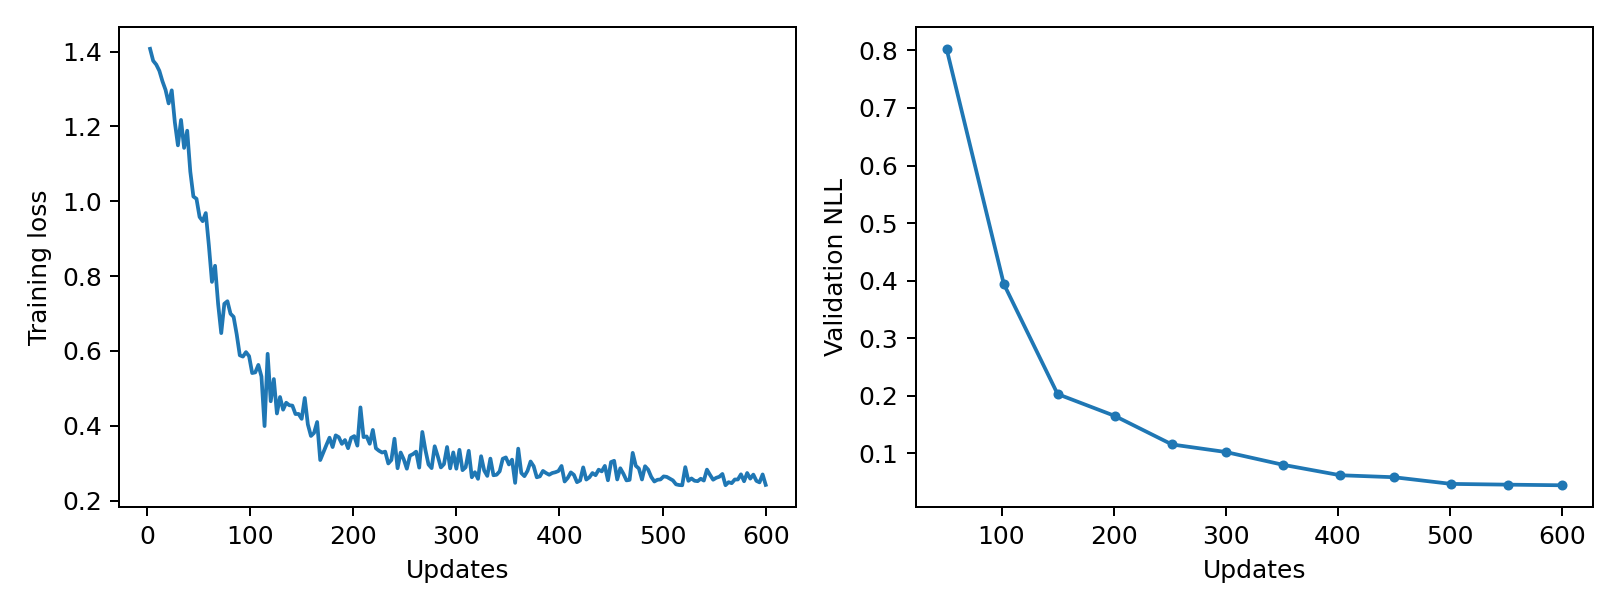

Data behind this chart, as committed beside it:
epoch, updates, train_loss, validation_nll, train_seconds, peak_gpu_mib
1, 3, 1.407, , 0.2868, 1197
2, 6, 1.375, , 0.2784, 1197
3, 9, 1.365, , 0.2778, 1197
4, 12, 1.349, , 0.2697, 1197
5, 15, 1.321, , 0.272, 1197
6, 18, 1.298, , 0.2716, 1197
7, 21, 1.261, , 0.2701, 1197
8, 24, 1.296, , 0.2702, 1197
9, 27, 1.211, , 0.2714, 1197
10, 30, 1.149, , 0.2695, 1197
11, 33, 1.217, , 0.274, 1197
12, 36, 1.143, , 0.2675, 1197
13, 39, 1.188, , 0.2676, 1197
14, 42, 1.079, , 0.2686, 1197
15, 45, 1.013, , 0.2739, 1197
16, 48, 1.007, , 0.2715, 1197
17, 51, 0.9581, 0.8028, 0.2744, 1197
18, 54, 0.9468, , 0.266, 1197
19, 57, 0.9684, , 0.2694, 1197
20, 60, 0.8822, , 0.2711, 1197
21, 63, 0.7845, , 0.2728, 1197
22, 66, 0.8275, , 0.2694, 1197
23, 69, 0.725, , 0.2665, 1197
24, 72, 0.6477, , 0.2689, 1197
25, 75, 0.726, , 0.2685, 1197
26, 78, 0.7328, , 0.2679, 1197
27, 81, 0.6994, , 0.2714, 1197
28, 84, 0.6911, , 0.2722, 1197
29, 87, 0.6444, , 0.2737, 1197
30, 90, 0.5884, , 0.2742, 1197
31, 93, 0.5848, , 0.2775, 1197
32, 96, 0.5969, , 0.2712, 1197
33, 99, 0.5861, , 0.2681, 1197
34, 102, 0.5409, 0.3945, 0.2722, 1197
35, 105, 0.5427, , 0.2643, 1197
36, 108, 0.5627, , 0.2702, 1197
37, 111, 0.5317, , 0.2711, 1197
38, 114, 0.3993, , 0.2758, 1197
39, 117, 0.5923, , 0.2699, 1197
40, 120, 0.4656, , 0.2679, 1197
41, 123, 0.5248, , 0.2698, 1197
42, 126, 0.4329, , 0.2689, 1197
43, 129, 0.4769, , 0.2755, 1197
44, 132, 0.4431, , 0.2724, 1197
45, 135, 0.4616, , 0.2731, 1197
46, 138, 0.4549, , 0.2706, 1197
47, 141, 0.4539, , 0.2701, 1197
48, 144, 0.4314, , 0.2687, 1197
49, 147, 0.4317, , 0.2706, 1197
50, 150, 0.4186, 0.2031, 0.2712, 1197
51, 153, 0.4743, , 0.2727, 1197
52, 156, 0.4036, , 0.2723, 1197
53, 159, 0.3727, , 0.2677, 1197
54, 162, 0.3809, , 0.2792, 1197
55, 165, 0.4101, , 0.2707, 1197
56, 168, 0.3084, , 0.2709, 1197
57, 171, 0.3287, , 0.2735, 1197
58, 174, 0.3488, , 0.2755, 1197
59, 177, 0.3682, , 0.2761, 1197
60, 180, 0.3431, , 0.2675, 1197
... 140 more rows
